Run: headless pygame with SDL's dummy video driver; simulated clock (each Clock.tick advances the game by its frame time, no real sleeping); random seed 0; keys injected as events and as key.get_pressed() state; no mouse input.
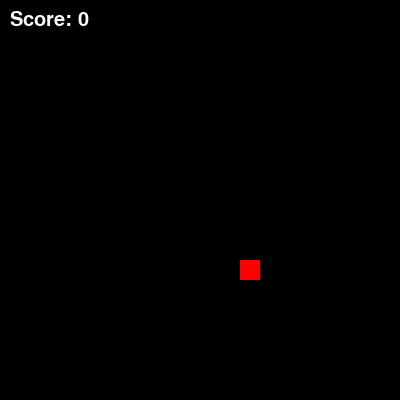
Frame 1 of 1 · flips 1–60 · no input (game ended)

The pygame program that drew these frames:

import pygame
import random
import time

pygame.init()

screen = pygame.display.set_mode((400, 400))
clock = pygame.time.Clock()

snake = [(100, 100)]
dx = 20
dy = 0

food_x = random.randrange(0, 400, 20)
food_y = random.randrange(0, 400, 20)
food_weight = random.choice([1, 2, 3])

food_time = time.time()

score = 0

font = pygame.font.SysFont(None, 30)

running = True
while running:
    screen.fill((0, 0, 0))

    for event in pygame.event.get():
        if event.type == pygame.QUIT:
            running = False

    keys = pygame.key.get_pressed()
    if keys[pygame.K_UP]:
        dx, dy = 0, -20
    if keys[pygame.K_DOWN]:
        dx, dy = 0, 20
    if keys[pygame.K_LEFT]:
        dx, dy = -20, 0
    if keys[pygame.K_RIGHT]:
        dx, dy = 20, 0

    head = (snake[0][0] + dx, snake[0][1] + dy)

    if head[0] < 0 or head[0] >= 400 or head[1] < 0 or head[1] >= 400:
        running = False

    snake.insert(0, head)

    if head[0] == food_x and head[1] == food_y:
        score += food_weight
        food_x = random.randrange(0, 400, 20)
        food_y = random.randrange(0, 400, 20)
        food_weight = random.choice([1, 2, 3])
        food_time = time.time()
    else:
        snake.pop()

    if time.time() - food_time > 5:
        food_x = random.randrange(0, 400, 20)
        food_y = random.randrange(0, 400, 20)
        food_weight = random.choice([1, 2, 3])
        food_time = time.time()

    for s in snake:
        pygame.draw.rect(screen, (0, 255, 0), (s[0], s[1], 20, 20))

    pygame.draw.rect(screen, (255, 0, 0), (food_x, food_y, 20, 20))

    text = font.render("Score: " + str(score), True, (255, 255, 255))
    screen.blit(text, (10, 10))

    pygame.display.update()
    clock.tick(5)

pygame.quit()
